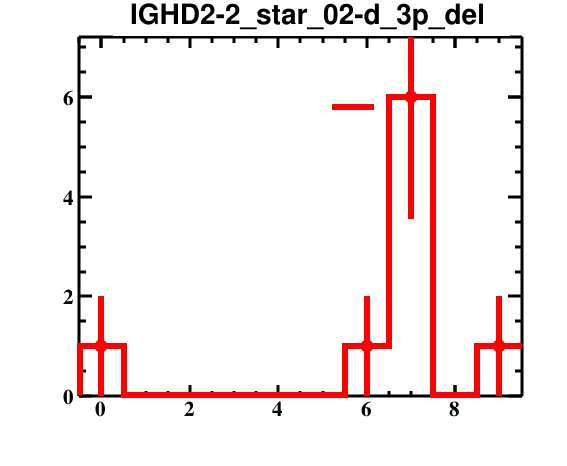

The file beside this chart, header and first rows:
bin_low_edge, contents, binerror, xtitle, binlabel
-1.5, 0.0, 0.0, , 
-0.5, 1.0, 1.0, , 
0.5, 0.0, 0.0, , 
1.5, 0.0, 0.0, , 
2.5, 0.0, 0.0, , 
3.5, 0.0, 0.0, , 
4.5, 0.0, 0.0, , 
5.5, 1.0, 1.0, , 
6.5, 6.0, 2.449, , 
7.5, 0.0, 0.0, , 
8.5, 1.0, 1.0, , 
9.5, 0.0, 0.0, , 
